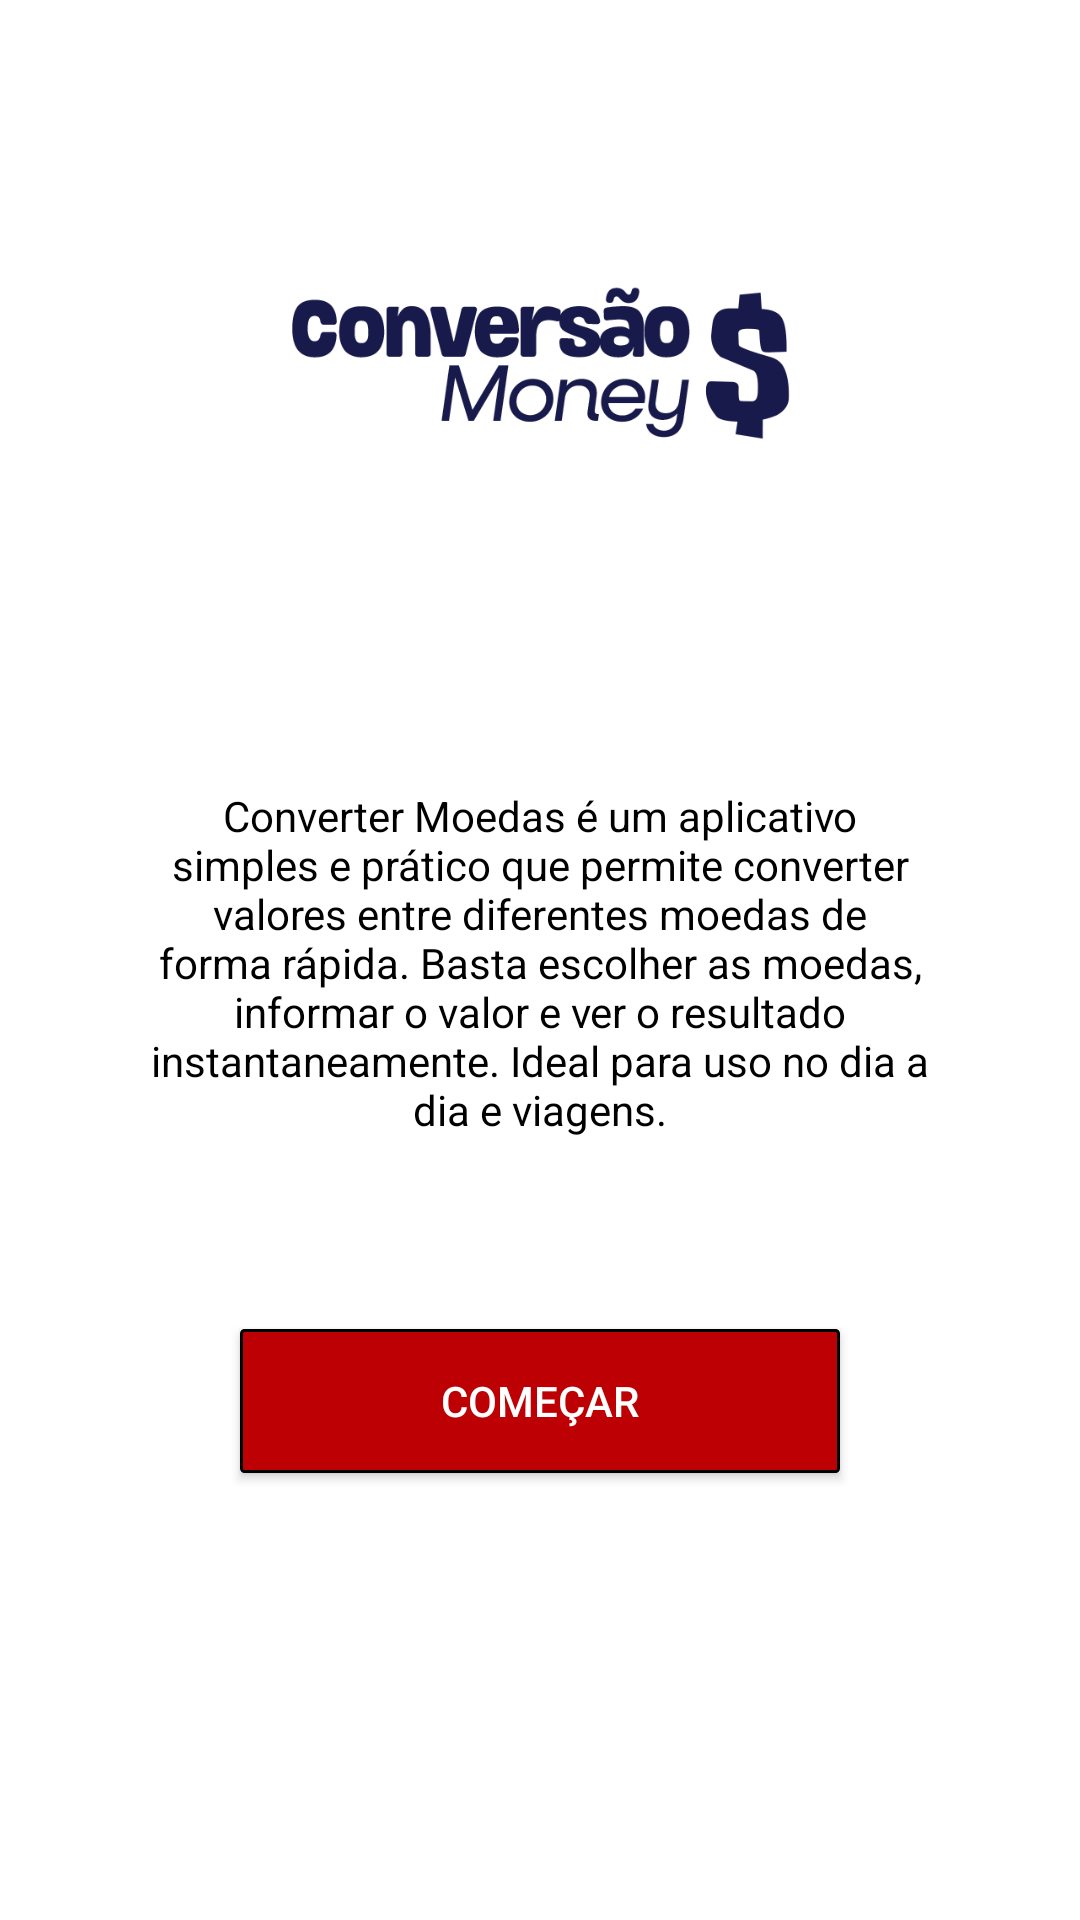

Android layout source for this screen:
<!-- AndroidManifest.xml: application theme Theme.ConverterMoedas -->
<!-- res/layout/fragment_home.xml -->
<?xml version="1.0" encoding="utf-8"?>
<androidx.constraintlayout.widget.ConstraintLayout xmlns:android="http://schemas.android.com/apk/res/android"
    android:layout_width="match_parent"
    android:layout_height="match_parent"
    xmlns:app="http://schemas.android.com/apk/res-auto"
    android:background="@color/white">

    <ImageView
        android:id="@+id/img_logo"
        android:src="@drawable/logo"
        app:tint="@color/blue_principal"
        android:layout_width="wrap_content"
        app:layout_constraintDimensionRatio="16:9"
        android:layout_height="0dp"
        app:layout_constraintEnd_toEndOf="parent"
        app:layout_constraintTop_toTopOf="parent"
        app:layout_constraintStart_toStartOf="parent"
        android:layout_marginTop="20dp"
        />

    <TextView
        android:id="@+id/text_desc"
        android:text="@string/desc_app"
        app:layout_constraintVertical_bias="0.3"
        android:textAlignment="center"
        android:textColor="@color/black"
        android:layout_marginStart="50dp"
        android:layout_marginEnd="50dp"
        android:layout_width="match_parent"
        android:layout_height="wrap_content"
        app:layout_constraintEnd_toEndOf="parent"
        app:layout_constraintStart_toStartOf="parent"
        app:layout_constraintTop_toBottomOf="@+id/img_logo"
        android:layout_marginBottom="80dp"
        android:layout_marginTop="40dp"
        />

    <androidx.appcompat.widget.AppCompatButton
        android:id="@+id/button_start"
        android:text="@string/button_start"
        android:background="@drawable/button_style"
        android:textColor="@color/white"
        android:layout_width="0dp"
        android:layout_height="wrap_content"
        app:layout_constraintTop_toBottomOf="@+id/text_desc"
        app:layout_constraintEnd_toEndOf="parent"
        app:layout_constraintStart_toStartOf="parent"
        android:layout_marginStart="80dp"
        android:layout_marginEnd="80dp"
        app:layout_constraintBottom_toBottomOf="parent"
        app:layout_constraintVertical_bias="0.3"/>

</androidx.constraintlayout.widget.ConstraintLayout>
<!-- resources referenced by this layout -->
<resources>
  <color name="black">#FF000000</color>
  <color name="blue_principal">#171a4a</color>
  <color name="white">#FFFFFFFF</color>
  <!-- drawable button_style (drawable) -->
  <?xml version="1.0" encoding="utf-8"?>
  <shape xmlns:android="http://schemas.android.com/apk/res/android"
      android:shape="rectangle">
  
      <corners android:radius="1dp"/>
      <solid android:color="@color/red_primay"/>
      <stroke android:width="1dp"/>
  
  </shape>
  <!-- drawable logo: png bitmap (drawable, 21374 bytes) -->
  <string name="button_start">Começar</string>
  <string name="desc_app">Converter Moedas é um aplicativo simples e prático que permite
          converter valores entre diferentes moedas de forma rápida. Basta escolher as moedas,
          informar o valor e ver o resultado instantaneamente. Ideal para uso no dia a dia e viagens.</string>
  <style name="Theme.ConverterMoedas" parent="Base.Theme.ConverterMoedas" />
  <color name="red_primay">#bd0003</color>
  <style name="Base.Theme.ConverterMoedas" parent="Theme.Material3.DayNight.NoActionBar">
          
          
      </style>
</resources>
